Photos from the image-classification dataset "dataset" in the GitHub repository shoaibk-exe/employee-tracking. Its 2 classes are: empty, occupied.

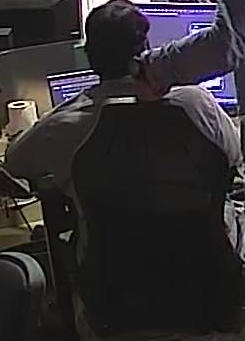
Label: occupied

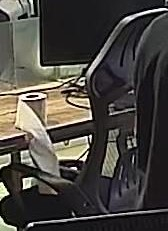
Label: empty

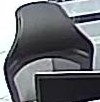
Label: empty

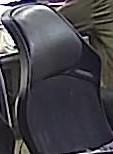
Label: empty

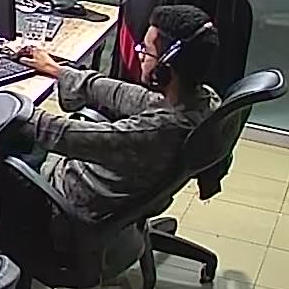
Label: occupied

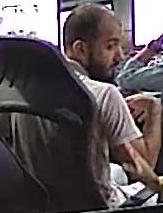
Label: occupied
